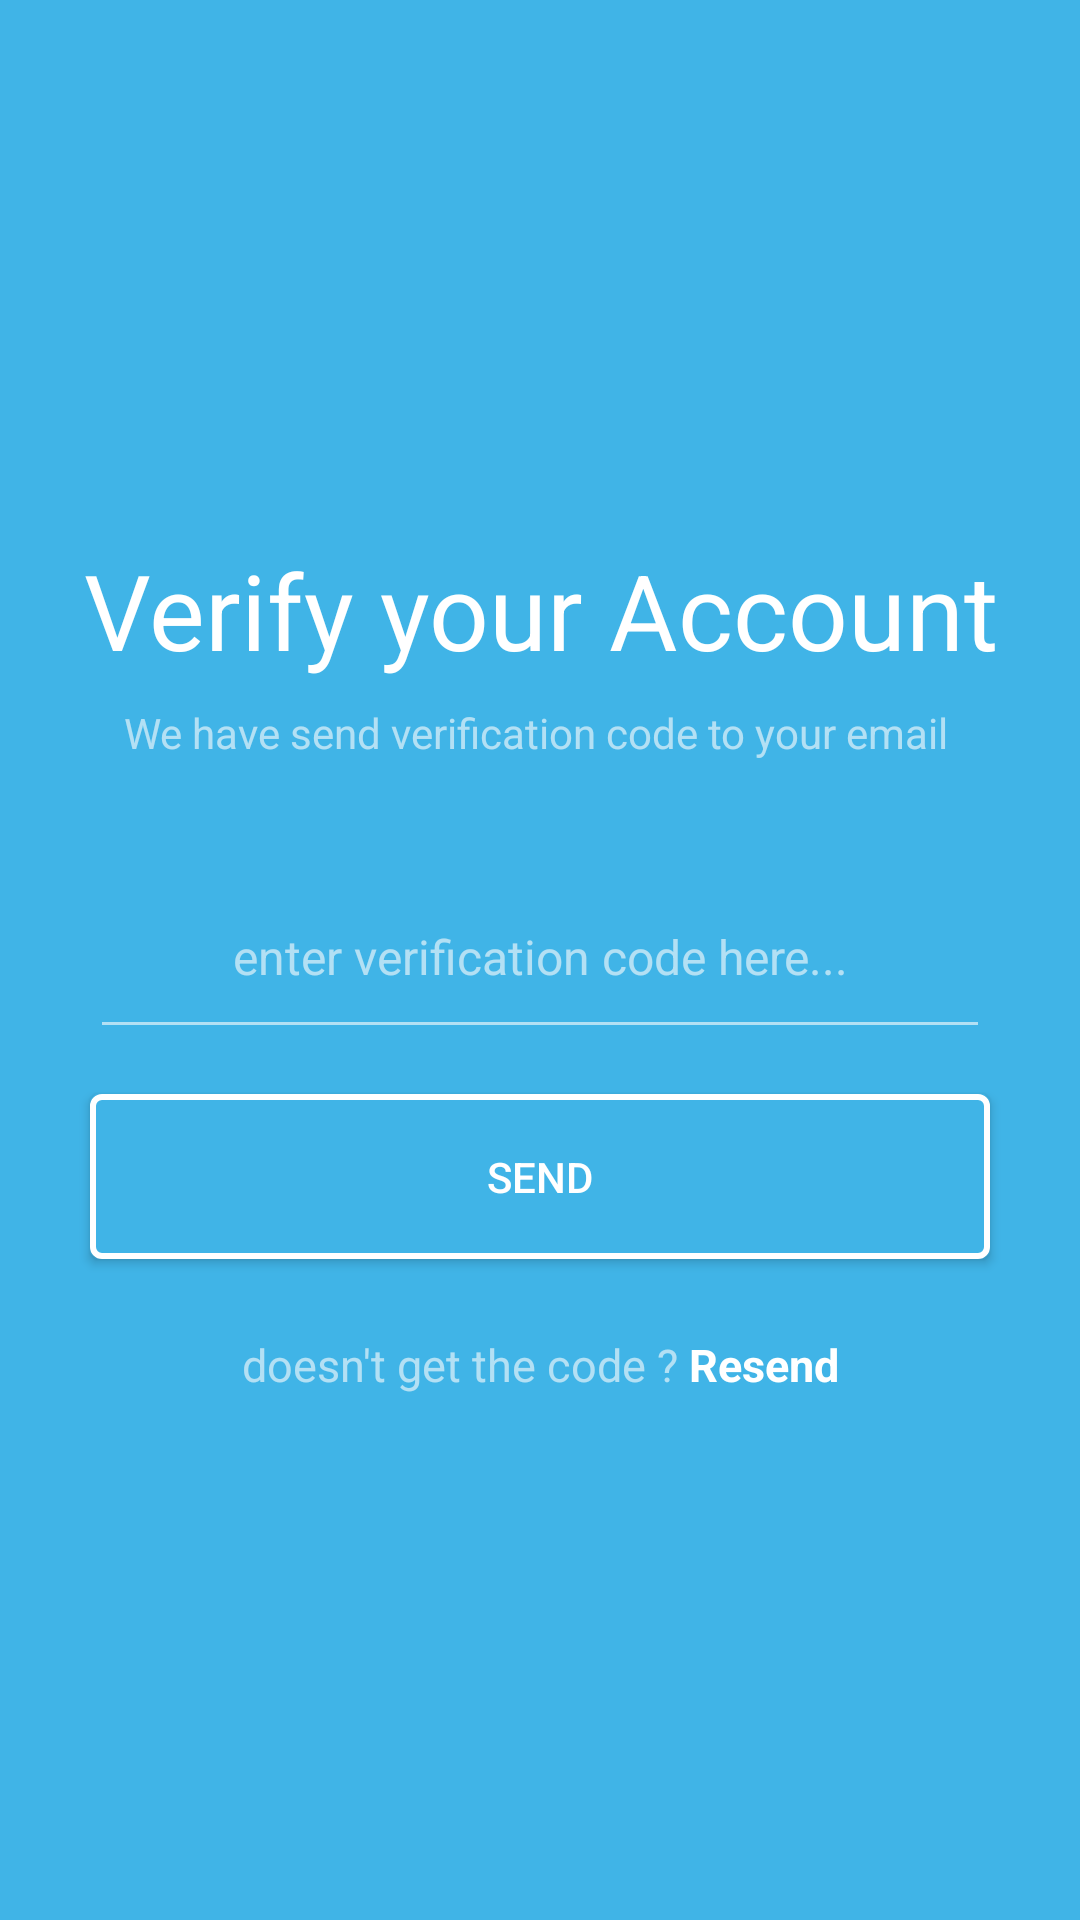

This screen was rendered from an Android layout file. Write that file and the resources it references.
<!-- AndroidManifest.xml: application theme AppTheme -->
<!-- res/layout/activity_verify_account.xml -->
<?xml version="1.0" encoding="utf-8"?>
<android.support.constraint.ConstraintLayout xmlns:android="http://schemas.android.com/apk/res/android"
    xmlns:app="http://schemas.android.com/apk/res-auto"
    xmlns:tools="http://schemas.android.com/tools"
    android:layout_width="match_parent"
    android:layout_height="match_parent"
    android:background="@color/colorBacksground"
    tools:context=".VerifyAccountActivity">

    <LinearLayout
        android:layout_width="match_parent"
        android:layout_height="match_parent"
        android:layout_marginTop="180dp"
        android:orientation="vertical"
        tools:layout_editor_absoluteX="0dp"
        tools:layout_editor_absoluteY="0dp">

        <TextView
            android:id="@+id/verifyyouracccountTX"
            android:layout_width="match_parent"
            android:layout_height="wrap_content"
            android:text="@string/veri_your_account_TX"
            android:textAlignment="center"
            android:textColor="@color/colorWhite"
            android:textSize="35sp" />

        <TextView
            android:id="@+id/verifycationcodeemailTX"
            android:layout_width="match_parent"
            android:layout_height="wrap_content"
            android:layout_marginTop="8dp"
            android:layout_marginBottom="32dp"
            android:text="@string/email_veri_message_TX"
            android:textAlignment="center"
            />

        <EditText
            android:id="@+id/verifycationcodeET"
            android:layout_width="match_parent"
            android:layout_height="50dp"
            android:layout_marginLeft="30dp"
            android:layout_marginTop="14dp"
            android:layout_marginRight="30dp"
            android:backgroundTint="#b3e0f4"
            android:hint="@string/enter_verify__ET"
            android:inputType="textPersonName"
            android:paddingBottom="20dp"
            android:textAlignment="center"
            android:textSize="16sp" />

        <Button
            android:id="@+id/sendBT"
            android:layout_width="match_parent"
            android:layout_height="wrap_content"
            android:layout_marginLeft="30dp"
            android:layout_marginTop="15dp"
            android:layout_marginRight="30dp"
            android:background="@drawable/custom_button_blue"
            android:minHeight="55dp"
            android:text="@string/send_BT"
            android:textColor="@color/colorWhite" />

        <TextView
            android:id="@+id/verifycationresendTX"
            android:layout_width="match_parent"
            android:layout_height="wrap_content"
            android:layout_marginTop="25dp"
            android:text="@string/doesnt_get_code_TX"
            android:textAlignment="center"
            android:textSize="15sp" />
    </LinearLayout>

</android.support.constraint.ConstraintLayout>
<!-- resources referenced by this layout -->
<resources>
  <color name="colorBacksground">#40B4E7</color>
  <color name="colorWhite">#ffffff</color>
  <!-- drawable custom_button_blue (drawable) -->
  <?xml version="1.0" encoding="utf-8"?>
  <selector xmlns:android="http://schemas.android.com/apk/res/android">
      <item android:state_enabled="true">
          <shape android:shape="rectangle">
              <stroke android:width="2dp" android:color="@color/colorWhite" />
              <solid android:color="@color/colorBacksground" />
              <corners android:radius="3dp" />
          </shape>
      </item>
  
      <item android:state_enabled="false">
          <shape android:shape="rectangle">
              <stroke android:width="2dp" android:color="@color/colorWhite" />
              <corners android:radius="3dp" />
              <solid android:color="@color/colorWhite" />
          </shape>
      </item>
  </selector>
  <string name="doesnt_get_code_TX"><font color="#b3e0f4">"doesn't get the code ?"</font> <font color="#ffffff"><b>Resend</b></font></string>
  <string name="email_veri_message_TX"><font color="#b3e0f4">We have send verification code to your email </font></string>
  <string name="enter_verify__ET"><font color="#b3e0f4">enter verification code here...</font></string>
  <string name="send_BT">SEND</string>
  <string name="veri_your_account_TX">Verify your Account</string>
  <style name="AppTheme" parent="Theme.AppCompat.Light.NoActionBar">
          
          <item name="colorPrimary">@color/colorPrimary</item>
          <item name="colorPrimaryDark">@color/colorPrimaryDark</item>
          <item name="colorAccent">@color/colorAccent</item>
          <item name="android:radioButtonStyle">@style/RadioStateChecker</item>
          <item name="android:checkboxStyle">@style/CheckboxStateChecker</item>
      </style>
  <color name="colorPrimary">#008577</color>
  <color name="colorPrimaryDark">#00574B</color>
  <color name="colorAccent">#D81B60</color>
  <style name="RadioStateChecker" parent="@android:style/Widget.CompoundButton.RadioButton">
          <item name="buttonTint">@drawable/custom_stated_cheked</item>
      </style>
  <style name="CheckboxStateChecker" parent="@android:style/Widget.CompoundButton.CheckBox">
          <item name="buttonTint">@drawable/custom_stated_cheked</item>
      </style>
  <!-- drawable custom_stated_cheked (drawable) -->
  <?xml version="1.0" encoding="utf-8"?>
  <selector xmlns:android="http://schemas.android.com/apk/res/android">
      <item android:color="#41B3E7" android:state_pressed="true" />
      <item android:color="#41B3E7" android:state_checked="true" />
      <item android:color="#949599" />
  </selector>
</resources>
